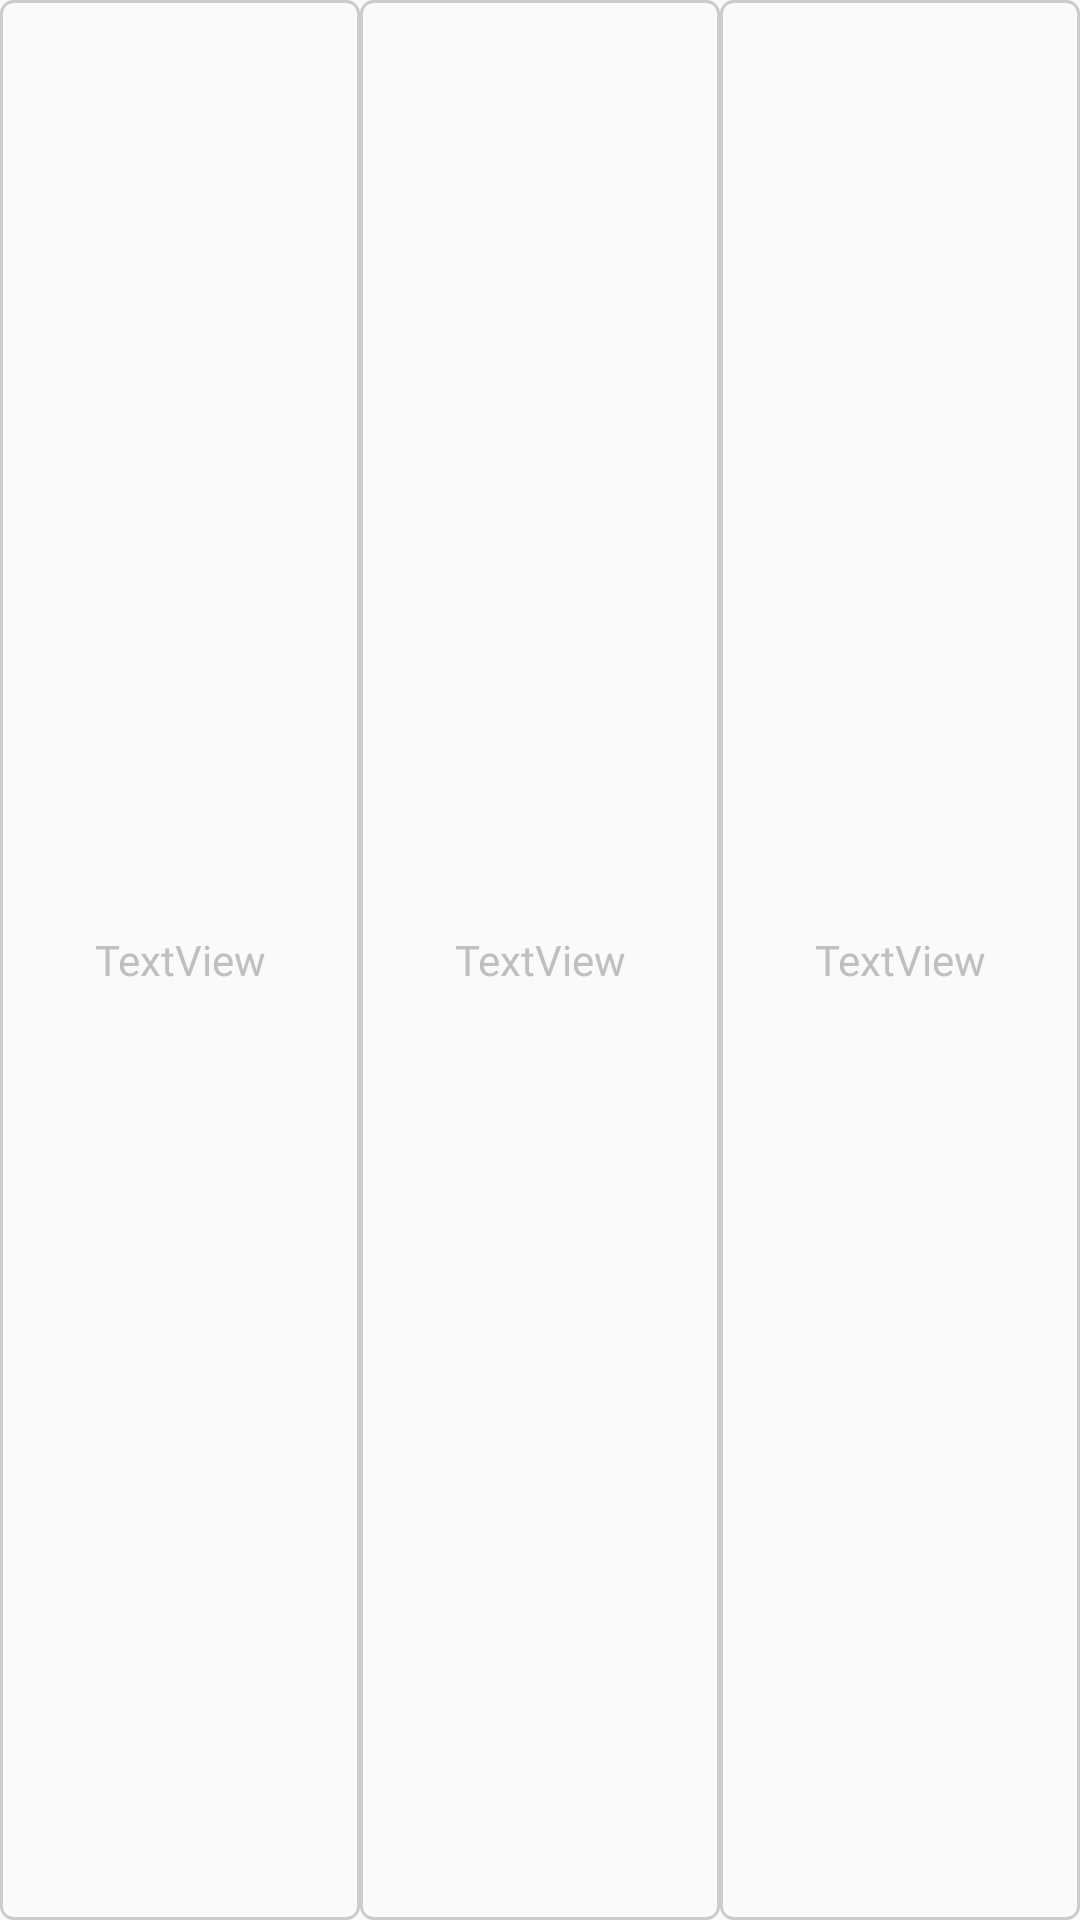

Write the Android layout XML for this screen, with the resource values it uses.
<!-- AndroidManifest.xml: application theme Theme.GamePinnacle -->
<!-- res/layout/recycleviewlayout_jvm.xml -->
<?xml version="1.0" encoding="utf-8"?>
<LinearLayout xmlns:android="http://schemas.android.com/apk/res/android"
    xmlns:app="http://schemas.android.com/apk/res-auto"
    xmlns:tools="http://schemas.android.com/tools"
    android:id="@+id/id_imagen"
    android:layout_width="match_parent"
    android:layout_height="@dimen/_40sdp"
    android:layout_gravity="center_horizontal"
    android:orientation="horizontal"
    android:layout_marginBottom="@dimen/_5sdp">

    <TextView
        android:id="@+id/nombre"
        android:textColor="@color/text"
        android:layout_width="0dp"
        android:layout_height="match_parent"
        android:layout_weight="3"
        android:background="@drawable/border_jvm"
        android:text="TextView"
        android:gravity="center"
        android:fontFamily="@font/roboto_medium"
        android:textSize="@dimen/_14ssp"/>

    <TextView
        android:id="@+id/apellido1"
        android:textColor="@color/text"
        android:layout_width="0dp"
        android:layout_height="match_parent"
        android:layout_weight="3"
        android:background="@drawable/border_jvm"
        android:text="TextView"
        android:gravity="center"
        android:fontFamily="@font/roboto_medium"
        android:textSize="@dimen/_14ssp"
        android:padding="@dimen/_5sdp"/>

    <TextView
        android:id="@+id/apellido2"
        android:textColor="@color/text"
        android:layout_width="0dp"
        android:layout_height="match_parent"
        android:layout_weight="3"
        android:background="@drawable/border_jvm"
        android:text="TextView"
        android:gravity="center"
        android:fontFamily="@font/roboto_medium"
        android:textSize="@dimen/_14ssp"
        android:padding="@dimen/_5sdp"/>

</LinearLayout>
<!-- resources referenced by this layout -->
<resources>
  <color name="text">#BFBFBF</color>
  <!-- drawable border_jvm (drawable) -->
  <shape xmlns:android="http://schemas.android.com/apk/res/android" android:shape="rectangle">
      <corners android:radius="4dp" />
      <stroke android:color="#CCCCCC" android:width="1dp"/>
  </shape>
  <style name="Theme.GamePinnacle" parent="Base.Theme.GamePinnacle" />
  <style name="Base.Theme.GamePinnacle" parent="Theme.AppCompat.DayNight.NoActionBar">
          
          
  
          <item name="android:statusBarColor">@color/black</item>
          <item name="android:colorControlNormal">@color/blue</item>
          <item name="android:colorControlActivated">@color/blue</item>
          <item name="android:autofilledHighlight">@android:color/transparent</item>
  
      </style>
  <color name="black">#FF000000</color>
  <color name="blue">#057DCD</color>
</resources>
